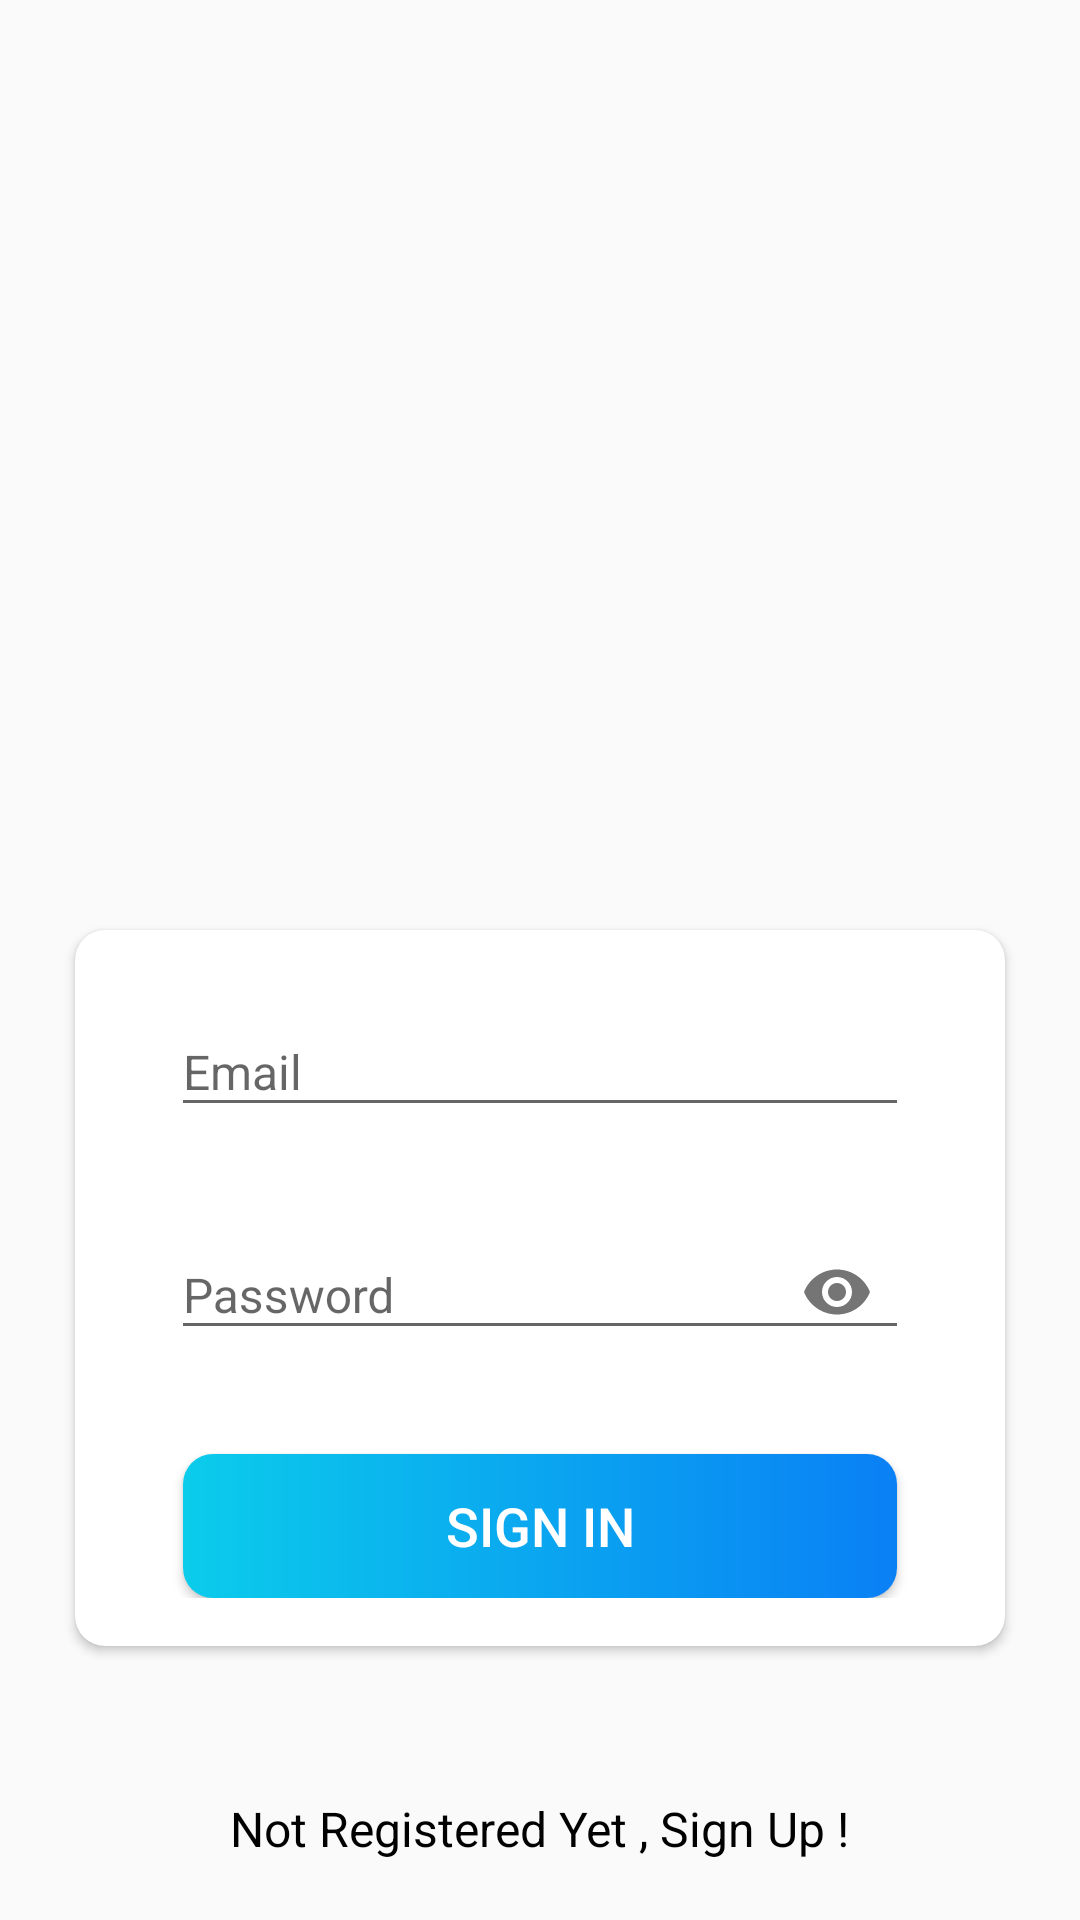

This screen was rendered from an Android layout file. Write that file and the resources it references.
<!-- AndroidManifest.xml: activity theme Theme.MugsAssignment1 -->
<!-- res/layout/activity_sign_in.xml -->
<?xml version="1.0" encoding="utf-8"?>
<LinearLayout xmlns:android="http://schemas.android.com/apk/res/android"
    xmlns:app="http://schemas.android.com/apk/res-auto"
    xmlns:tools="http://schemas.android.com/tools"
    android:layout_width="match_parent"
    android:layout_height="match_parent"
    android:background="@drawable/signin_screen"
    tools:context=".SignInActivity"
    >
    <LinearLayout
        android:layout_width="match_parent"
        android:layout_height="match_parent"
        android:layout_gravity="center"
        android:layout_marginTop="@dimen/authentication_screen_content_marginTop"
        android:orientation="vertical">

        <androidx.cardview.widget.CardView
            android:layout_width="match_parent"
            android:layout_height="wrap_content"
            android:layout_marginStart="@dimen/authentication_screen_marginStartEnd"
            android:layout_marginTop="@dimen/authentication_screen_card_view_marginTop"
            android:layout_marginEnd="@dimen/authentication_screen_marginStartEnd"
            android:elevation="@dimen/card_view_elevation"
            app:cardCornerRadius="@dimen/card_view_corner_radius">

            <LinearLayout
                android:layout_width="match_parent"
                android:layout_height="wrap_content"
                android:orientation="vertical"
                android:padding="@dimen/card_view_layout_content_padding">

                <com.google.android.material.textfield.TextInputLayout
                    android:layout_width="match_parent"
                    android:layout_height="wrap_content"
                    android:layout_marginStart="@dimen/authentication_screen_til_marginStartEnd"
                    android:layout_marginEnd="@dimen/authentication_screen_til_marginStartEnd">

                    <androidx.appcompat.widget.AppCompatEditText
                        android:id="@+id/et_email"
                        android:layout_width="match_parent"
                        android:layout_height="wrap_content"
                        android:hint="@string/email"
                        android:inputType="textEmailAddress"
                        android:textSize="@dimen/et_text_size" />
                </com.google.android.material.textfield.TextInputLayout>


                <com.google.android.material.textfield.TextInputLayout
                    android:layout_width="match_parent"
                    android:layout_height="wrap_content"
                    android:layout_marginStart="@dimen/authentication_screen_til_marginStartEnd"
                    android:layout_marginTop="@dimen/authentication_screen_til_marginTop"
                    android:layout_marginEnd="@dimen/authentication_screen_til_marginStartEnd"
                    app:passwordToggleEnabled="true"
                    >

                    <androidx.appcompat.widget.AppCompatEditText
                        android:id="@+id/et_password"
                        android:layout_width="match_parent"
                        android:layout_height="wrap_content"
                        android:hint="@string/password"
                        android:inputType="textPassword"
                        android:textSize="16sp"
                        />
                </com.google.android.material.textfield.TextInputLayout>

                <Button
                    android:id="@+id/btn_sign_in"
                    android:layout_width="match_parent"
                    android:layout_height="wrap_content"
                    android:layout_gravity="center"
                    android:layout_marginStart="@dimen/btn_marginStartEnd"
                    android:layout_marginTop="@dimen/sign_up_screen_btn_marginTop"
                    android:layout_marginEnd="@dimen/btn_marginStartEnd"
                    android:background="@drawable/shape_button_rounded"
                    android:foreground="?attr/selectableItemBackground"
                    android:gravity="center"
                    android:paddingTop="@dimen/btn_paddingTopBottom"
                    android:paddingBottom="@dimen/btn_paddingTopBottom"
                    android:text="@string/sign_in"
                    android:textColor="@android:color/white"
                    android:textSize="@dimen/btn_text_size" />
            </LinearLayout>
        </androidx.cardview.widget.CardView>
        <TextView
            android:id="@+id/tv_not_registered_yet"
            android:layout_width="wrap_content"
            android:layout_height="wrap_content"
            android:text="Not Registered Yet , Sign Up !"
            android:layout_gravity="center"
            android:textColor="@color/black"
            android:textSize="16sp"
            android:layout_marginTop="50dp"
            android:clickable="true"
            />
    </LinearLayout>

</LinearLayout>
<!-- resources referenced by this layout -->
<resources>
  <dimen name="authentication_screen_card_view_marginTop">250dp</dimen>
  <dimen name="authentication_screen_content_marginTop">40dp</dimen>
  <dimen name="authentication_screen_marginStartEnd">25dp</dimen>
  <dimen name="authentication_screen_til_marginStartEnd">16dp</dimen>
  <dimen name="authentication_screen_til_marginTop">20dp</dimen>
  <dimen name="btn_marginStartEnd">20dp</dimen>
  <dimen name="btn_paddingTopBottom">8dp</dimen>
  <dimen name="btn_text_size">18sp</dimen>
  <dimen name="card_view_corner_radius">10dp</dimen>
  <dimen name="card_view_elevation">10dp</dimen>
  <dimen name="card_view_layout_content_padding">16dp</dimen>
  <dimen name="et_text_size">16sp</dimen>
  <dimen name="sign_up_screen_btn_marginTop">30dp</dimen>
  <!-- drawable shape_button_rounded (drawable-v24) -->
  <?xml version="1.0" encoding="utf-8"?>
  <shape xmlns:android="http://schemas.android.com/apk/res/android"
      android:shape="rectangle"
      >
      <gradient android:angle="360"
          android:startColor="#0BCCEB"
          android:endColor="#0A80F5"
          android:type="linear"
          ></gradient>
      <corners android:radius="10dp"/>
  
  </shape>
  <string name="email">Email</string>
  <string name="password">Password</string>
  <string name="sign_in">Sign IN</string>
  <style name="Theme.MugsAssignment1" parent="Theme.AppCompat.Light.NoActionBar">
          
          <item name="colorPrimary">@color/purple_500</item>
          <item name="colorPrimaryVariant">@color/purple_700</item>
          <item name="colorOnPrimary">@color/white</item>
          
          <item name="colorSecondary">@color/teal_200</item>
          <item name="colorSecondaryVariant">@color/teal_700</item>
          <item name="colorOnSecondary">@color/black</item>
          
          <item name="android:statusBarColor" tools:targetApi="l">?attr/colorPrimaryVariant</item>
          <item name="windowNoTitle">true</item>
          <item name="windowActionBar">false</item>
          <item name="android:windowFullscreen">true</item>
          
      </style>
  <!-- not gathered from this repository: default colours our renderer supplied (Android Studio template values) -->
  <color name="purple_500">#FF6200EE</color>
  <color name="purple_700">#FF3700B3</color>
  <color name="teal_200">#FF03DAC5</color>
  <color name="teal_700">#FF018786</color>
  <color name="black">#FF000000</color>
  <color name="white">#FFFFFFFF</color>
</resources>
